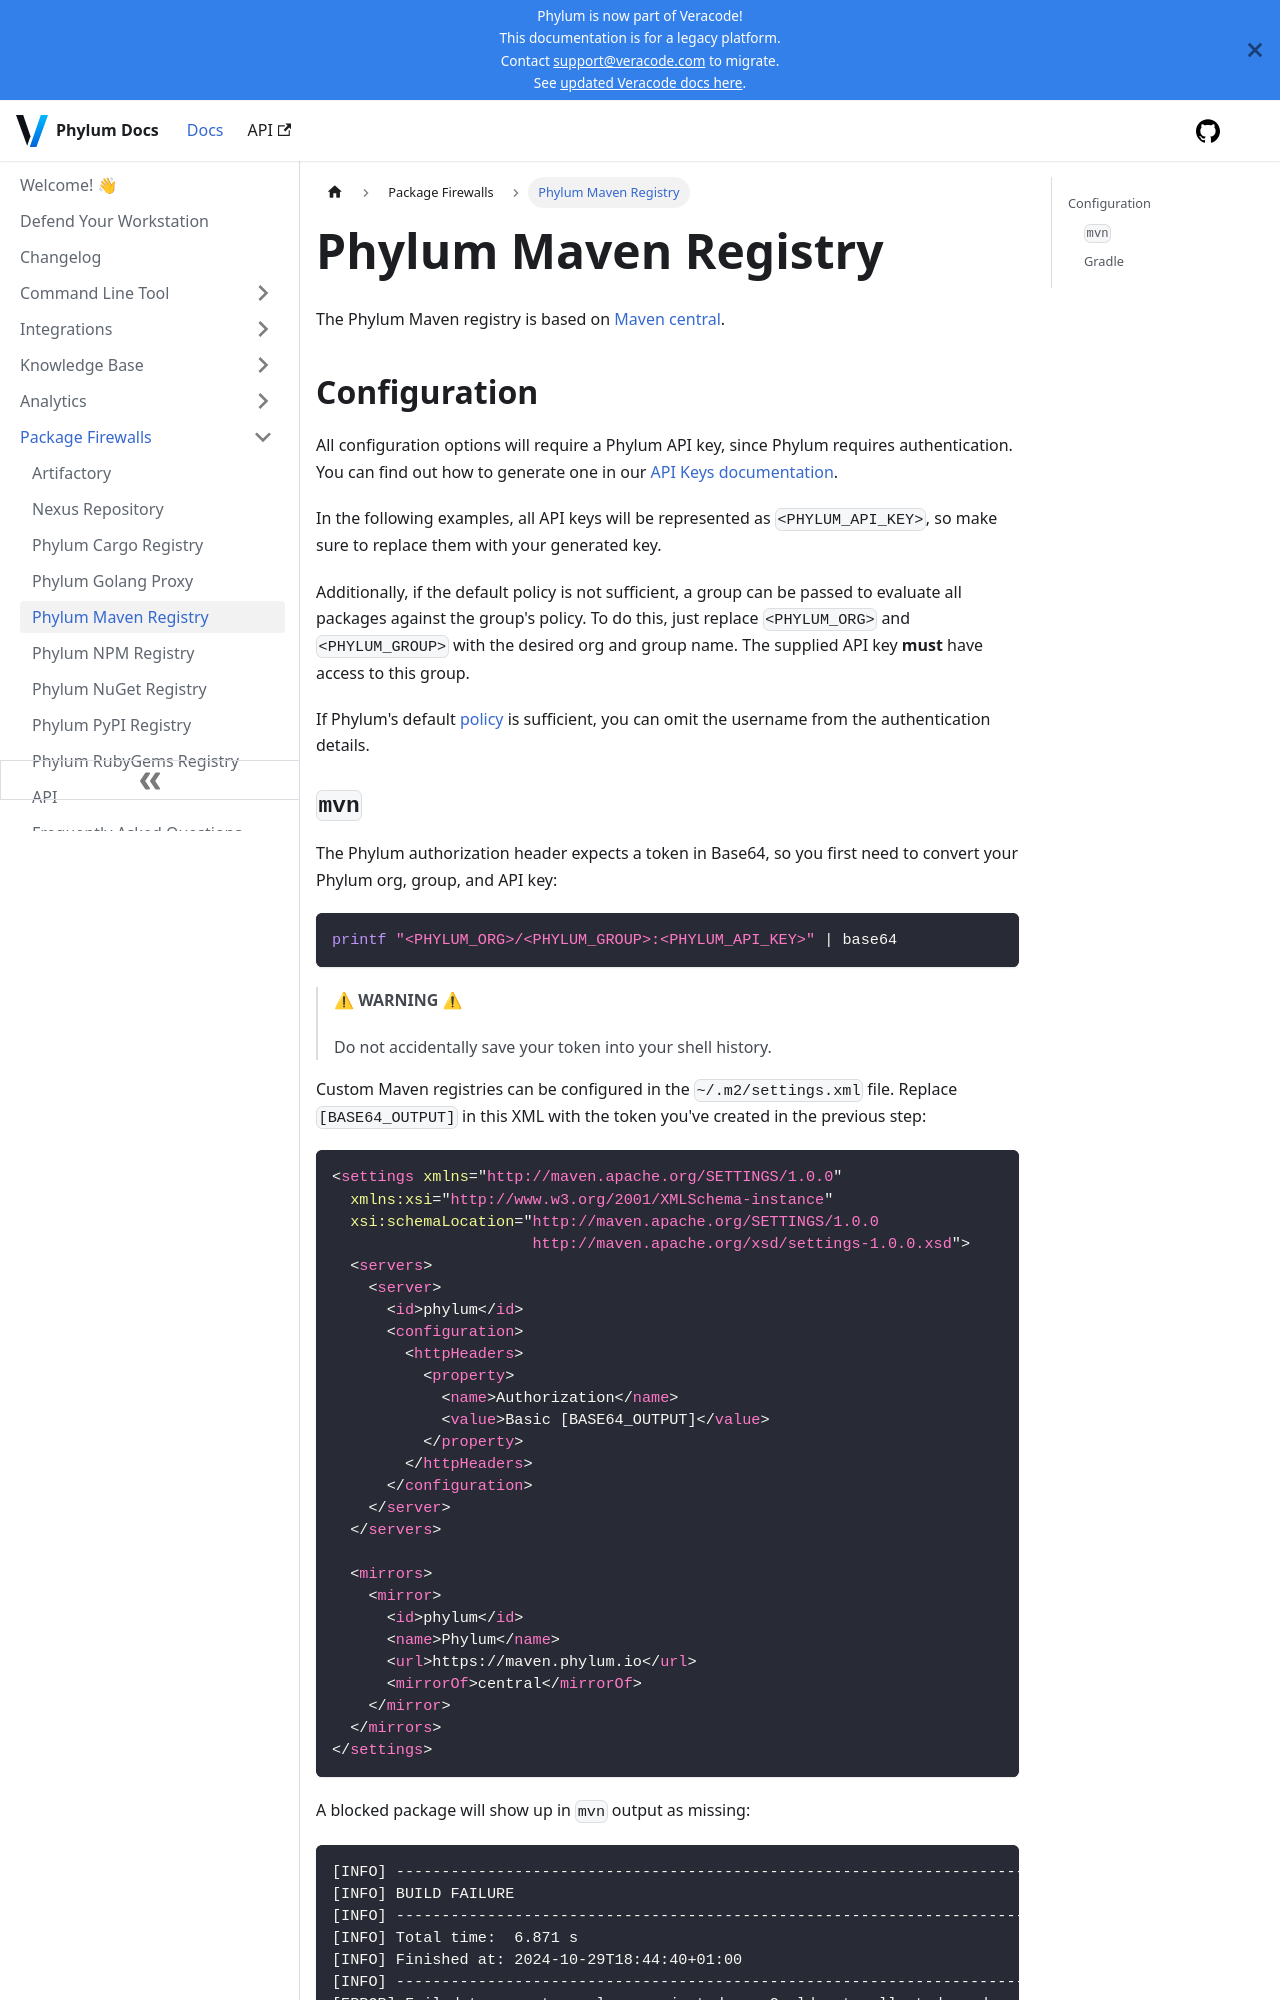

repository: phylum-dev/documentation · page: package_firewall/maven.html · generator: docusaurus

# Phylum Maven Registry

The Phylum Maven registry is based on [Maven central].

[Maven central]: https://maven.apache.org/repositories/index.html

## Configuration

All configuration options will require a Phylum API key, since Phylum requires
authentication. You can find out how to generate one in our
[API Keys documentation].

In the following examples, all API keys will be represented as
`<PHYLUM_API_KEY>`, so make sure to replace them with your generated key.

Additionally, if the default policy is not sufficient, a group can be passed to
evaluate all packages against the group's policy. To do this, just replace
`<PHYLUM_ORG>` and `<PHYLUM_GROUP>` with the desired org and group name. The
supplied API key **must** have access to this group.

If Phylum's default [policy] is sufficient, you can omit the username from the
authentication details.

[API Keys documentation]: ../knowledge_base/api-keys.md#generate-an-api-key
[policy]: ../knowledge_base/policy.md
